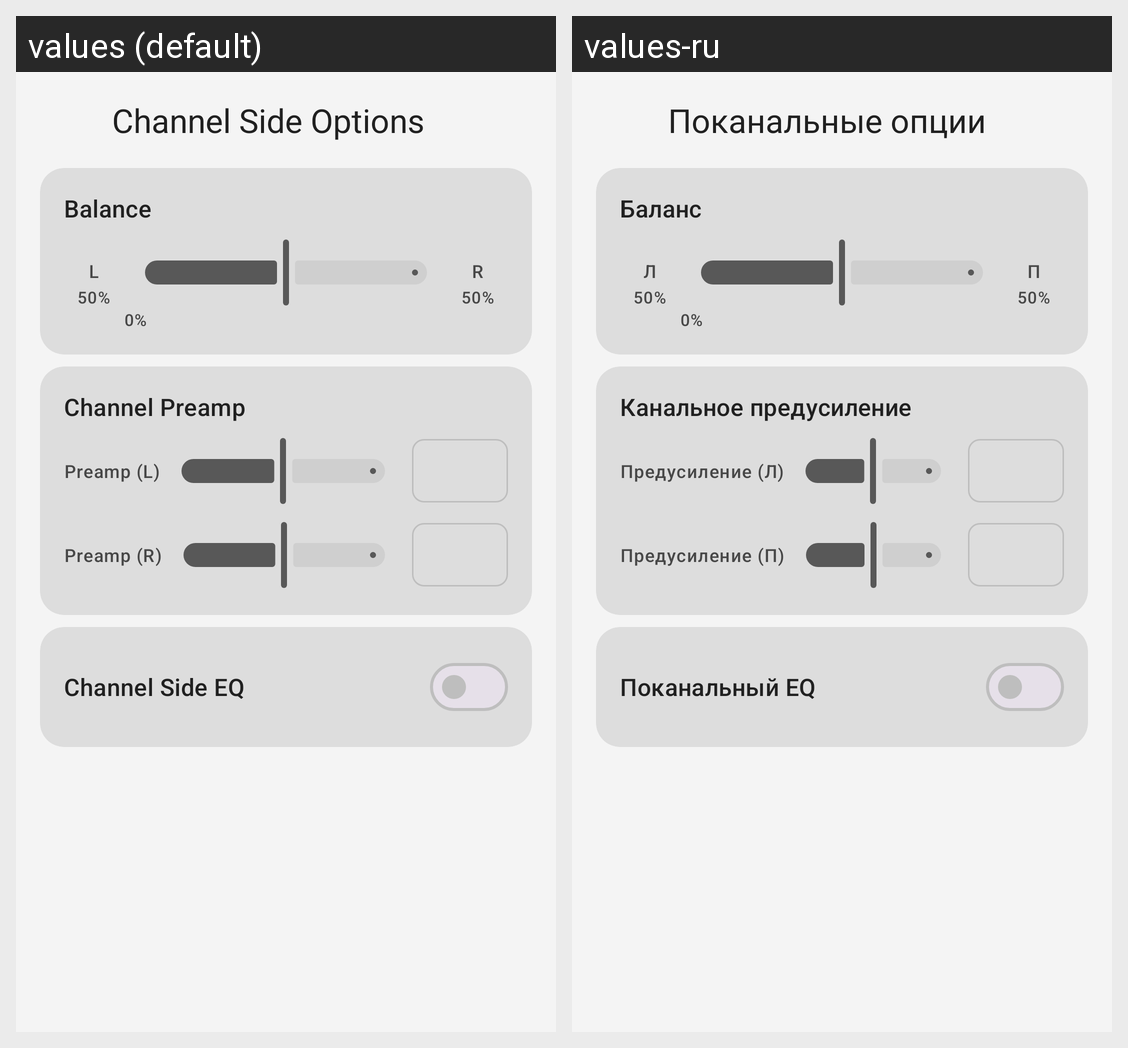

Here is an Android app screen in its default locale and in the app's own translations. Write out the translated-string differences for the strings that appear on this screen.
Android screen res/layout/activity_channel_side_eq.xml rendered under 2 locales, left to right: values (default), values-ru. Device: Nexus 5 (rendered at 1080×1920; each locale shown at half size, 540×960, under a caption strip naming it); theme Theme.Equalizer314.
Strings drawn on this screen, with the default value and each locale's value (text and hints the layout hard-codes, and strings that could not be matched under every locale, appear in the picture but are not listed):

title_channel_side_options
  values: Channel Side Options
  values-ru: Поканальные опции

channel_balance
  values: Balance
  values-ru: Баланс

channel_l
  values: L
  values-ru: Л

channel_percent_50
  values: 50%
  values-ru: 50%

channel_r
  values: R
  values-ru: П

channel_preamp
  values: Channel Preamp
  values-ru: Канальное предусиление

channel_preamp_l
  values: Preamp (L)
  values-ru: Предусиление (Л)

channel_preamp_r
  values: Preamp (R)
  values-ru: Предусиление (П)

channel_side_eq
  values: Channel Side EQ
  values-ru: Поканальный EQ
